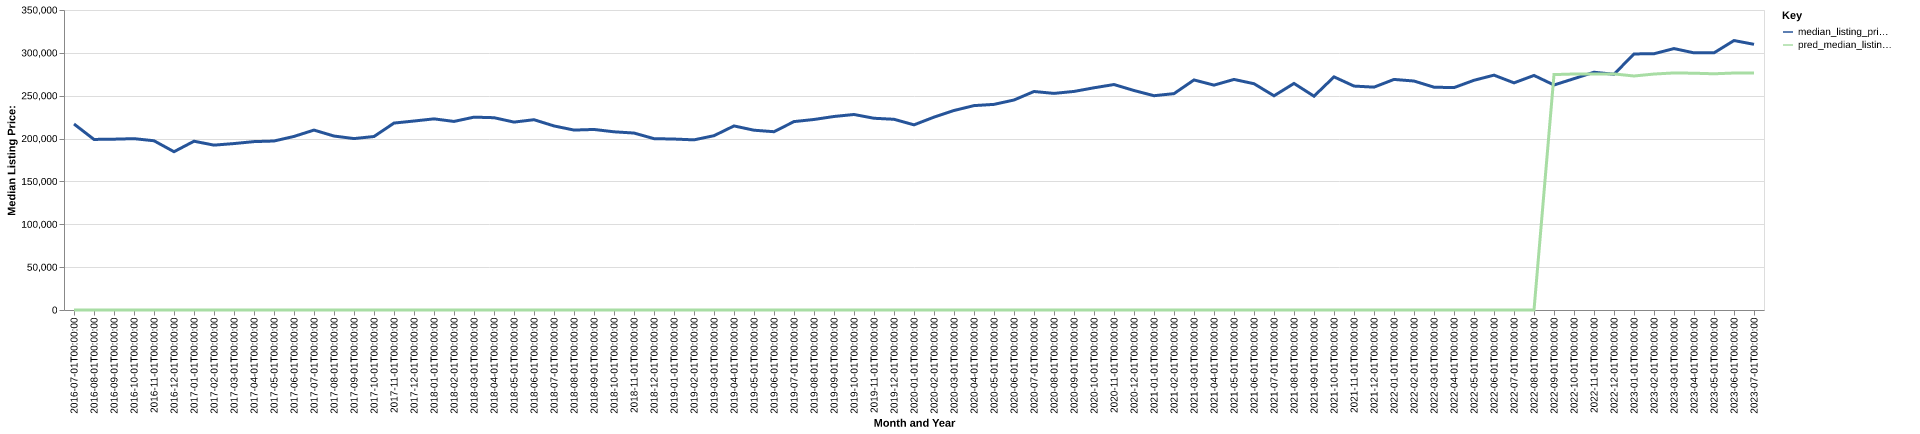

The table this chart was drawn from, first rows:
date, time_idx, median_listing_price, thirty_year_interest_rate_five, month, county_name, active_listing_count, median_days_on_market, pred_median_listing_price, month_year
2016-07-01, 0, 217000, 3.72, 7, san patricio, tx, 286.0, 66.0, 0, Jul-2016
2016-08-01, 1, 199000, 3.73, 8, san patricio, tx, 316.0, 66.0, 0, Aug-2016
2016-09-01, 2, 199300, 3.66, 9, san patricio, tx, 333.0, 68.0, 0, Sep-2016
2016-10-01, 3, 199900, 3.64, 10, san patricio, tx, 323.0, 77.0, 0, Oct-2016
2016-11-01, 4, 197450, 3.66, 11, san patricio, tx, 335.0, 79.0, 0, Nov-2016
2016-12-01, 5, 184675, 3.48, 12, san patricio, tx, 337.0, 88.0, 0, Dec-2016
2017-01-01, 6, 196900, 3.45, 1, san patricio, tx, 339.0, 92.0, 0, Jan-2017
2017-02-01, 7, 192350, 3.5, 2, san patricio, tx, 337.0, 93.0, 0, Feb-2017
2017-03-01, 8, 194175, 3.52, 3, san patricio, tx, 333.0, 81.0, 0, Mar-2017
2017-04-01, 9, 196450, 4.03, 4, san patricio, tx, 348.0, 70.0, 0, Apr-2017
2017-05-01, 10, 197150, 4.32, 5, san patricio, tx, 339.0, 67.0, 0, May-2017
2017-06-01, 11, 202495, 4.2, 6, san patricio, tx, 350.0, 71.0, 0, Jun-2017
2017-07-01, 12, 209900, 4.19, 7, san patricio, tx, 328.0, 78.0, 0, Jul-2017
2017-08-01, 13, 202950, 4.3, 8, san patricio, tx, 323.0, 78.0, 0, Aug-2017
2017-09-01, 14, 199990, 4.1, 9, san patricio, tx, 303.0, 85.0, 0, Sep-2017
2017-10-01, 15, 202400, 4.05, 10, san patricio, tx, 289.0, 86.0, 0, Oct-2017
2017-11-01, 16, 218080, 3.94, 11, san patricio, tx, 283.0, 97.0, 0, Nov-2017
2017-12-01, 17, 220480, 4.03, 12, san patricio, tx, 279.0, 95.0, 0, Dec-2017
2018-01-01, 18, 222995, 3.93, 1, san patricio, tx, 265.0, 102.0, 0, Jan-2018
2018-02-01, 19, 219989, 3.83, 2, san patricio, tx, 244.0, 101.0, 0, Feb-2018
2018-03-01, 20, 225000, 3.94, 3, san patricio, tx, 245.0, 84.0, 0, Mar-2018
2018-04-01, 21, 224350, 3.95, 4, san patricio, tx, 259.0, 59.0, 0, Apr-2018
2018-05-01, 22, 219225, 3.99, 5, san patricio, tx, 274.0, 61.0, 0, May-2018
2018-06-01, 23, 222000, 4.15, 6, san patricio, tx, 304.0, 65.0, 0, Jun-2018
2018-07-01, 24, 214730, 4.4, 7, san patricio, tx, 314.0, 65.0, 0, Jul-2018
2018-08-01, 25, 209925, 4.46, 8, san patricio, tx, 344.0, 67.0, 0, Aug-2018
2018-09-01, 26, 210630, 4.58, 9, san patricio, tx, 355.0, 71.0, 0, Sep-2018
2018-10-01, 27, 207900, 4.66, 10, san patricio, tx, 357.0, 82.0, 0, Oct-2018
2018-11-01, 28, 206450, 4.62, 11, san patricio, tx, 361.0, 85.0, 0, Nov-2018
2018-12-01, 29, 199900, 4.54, 12, san patricio, tx, 346.0, 100.0, 0, Dec-2018
2019-01-01, 30, 199450, 4.6, 1, san patricio, tx, 346.0, 104.0, 0, Jan-2019
2019-02-01, 31, 198500, 4.72, 2, san patricio, tx, 334.0, 103.0, 0, Feb-2019
2019-03-01, 32, 203357, 4.9, 3, san patricio, tx, 338.0, 83.0, 0, Mar-2019
2019-04-01, 33, 214750, 4.94, 4, san patricio, tx, 322.0, 77.0, 0, Apr-2019
2019-05-01, 34, 209750, 4.75, 5, san patricio, tx, 308.0, 78.0, 0, May-2019
2019-06-01, 35, 208000, 4.51, 6, san patricio, tx, 320.0, 73.0, 0, Jun-2019
2019-07-01, 36, 219810, 4.41, 7, san patricio, tx, 325.0, 69.0, 0, Jul-2019
2019-08-01, 37, 222276, 4.41, 8, san patricio, tx, 326.0, 69.0, 0, Aug-2019
2019-09-01, 38, 225766, 4.2, 9, san patricio, tx, 319.0, 74.0, 0, Sep-2019
2019-10-01, 39, 228092, 4.14, 10, san patricio, tx, 313.0, 78.0, 0, Oct-2019
2019-11-01, 40, 223700, 3.84, 11, san patricio, tx, 302.0, 90.0, 0, Nov-2019
2019-12-01, 41, 222500, 3.81, 12, san patricio, tx, 287.0, 97.0, 0, Dec-2019
2020-01-01, 42, 216016, 3.75, 1, san patricio, tx, 281.0, 97.0, 0, Jan-2020
2020-02-01, 43, 225000, 3.73, 2, san patricio, tx, 264.0, 101.0, 0, Feb-2020
2020-03-01, 44, 232750, 3.78, 3, san patricio, tx, 258.0, 72.0, 0, Mar-2020
2020-04-01, 45, 238450, 3.75, 4, san patricio, tx, 256.0, 63.0, 0, Apr-2020
2020-05-01, 46, 239900, 3.74, 5, san patricio, tx, 247.0, 73.0, 0, May-2020
2020-06-01, 47, 244990, 3.72, 6, san patricio, tx, 236.0, 79.0, 0, Jun-2020
2020-07-01, 48, 254925, 3.49, 7, san patricio, tx, 225.0, 74.0, 0, Jul-2020
2020-08-01, 49, 252705, 3.65, 8, san patricio, tx, 218.0, 71.0, 0, Aug-2020
2020-09-01, 50, 254999, 3.33, 9, san patricio, tx, 234.0, 55.0, 0, Sep-2020
2020-10-01, 51, 259250, 3.28, 10, san patricio, tx, 224.0, 63.0, 0, Oct-2020
2020-11-01, 52, 263050, 3.21, 11, san patricio, tx, 230.0, 71.0, 0, Nov-2020
2020-12-01, 53, 256075, 3.07, 12, san patricio, tx, 227.0, 79.0, 0, Dec-2020
2021-01-01, 54, 250000, 2.99, 1, san patricio, tx, 204.0, 89.0, 0, Jan-2021
2021-02-01, 55, 252425, 2.93, 2, san patricio, tx, 153.0, 91.0, 0, Feb-2021
2021-03-01, 56, 268400, 2.88, 3, san patricio, tx, 138.0, 73.0, 0, Mar-2021
2021-04-01, 57, 262350, 2.84, 4, san patricio, tx, 145.0, 58.0, 0, Apr-2021
2021-05-01, 58, 269000, 2.71, 5, san patricio, tx, 129.0, 58.0, 0, May-2021
2021-06-01, 59, 264000, 2.79, 6, san patricio, tx, 141.0, 53.0, 0, Jun-2021
... 25 more rows
